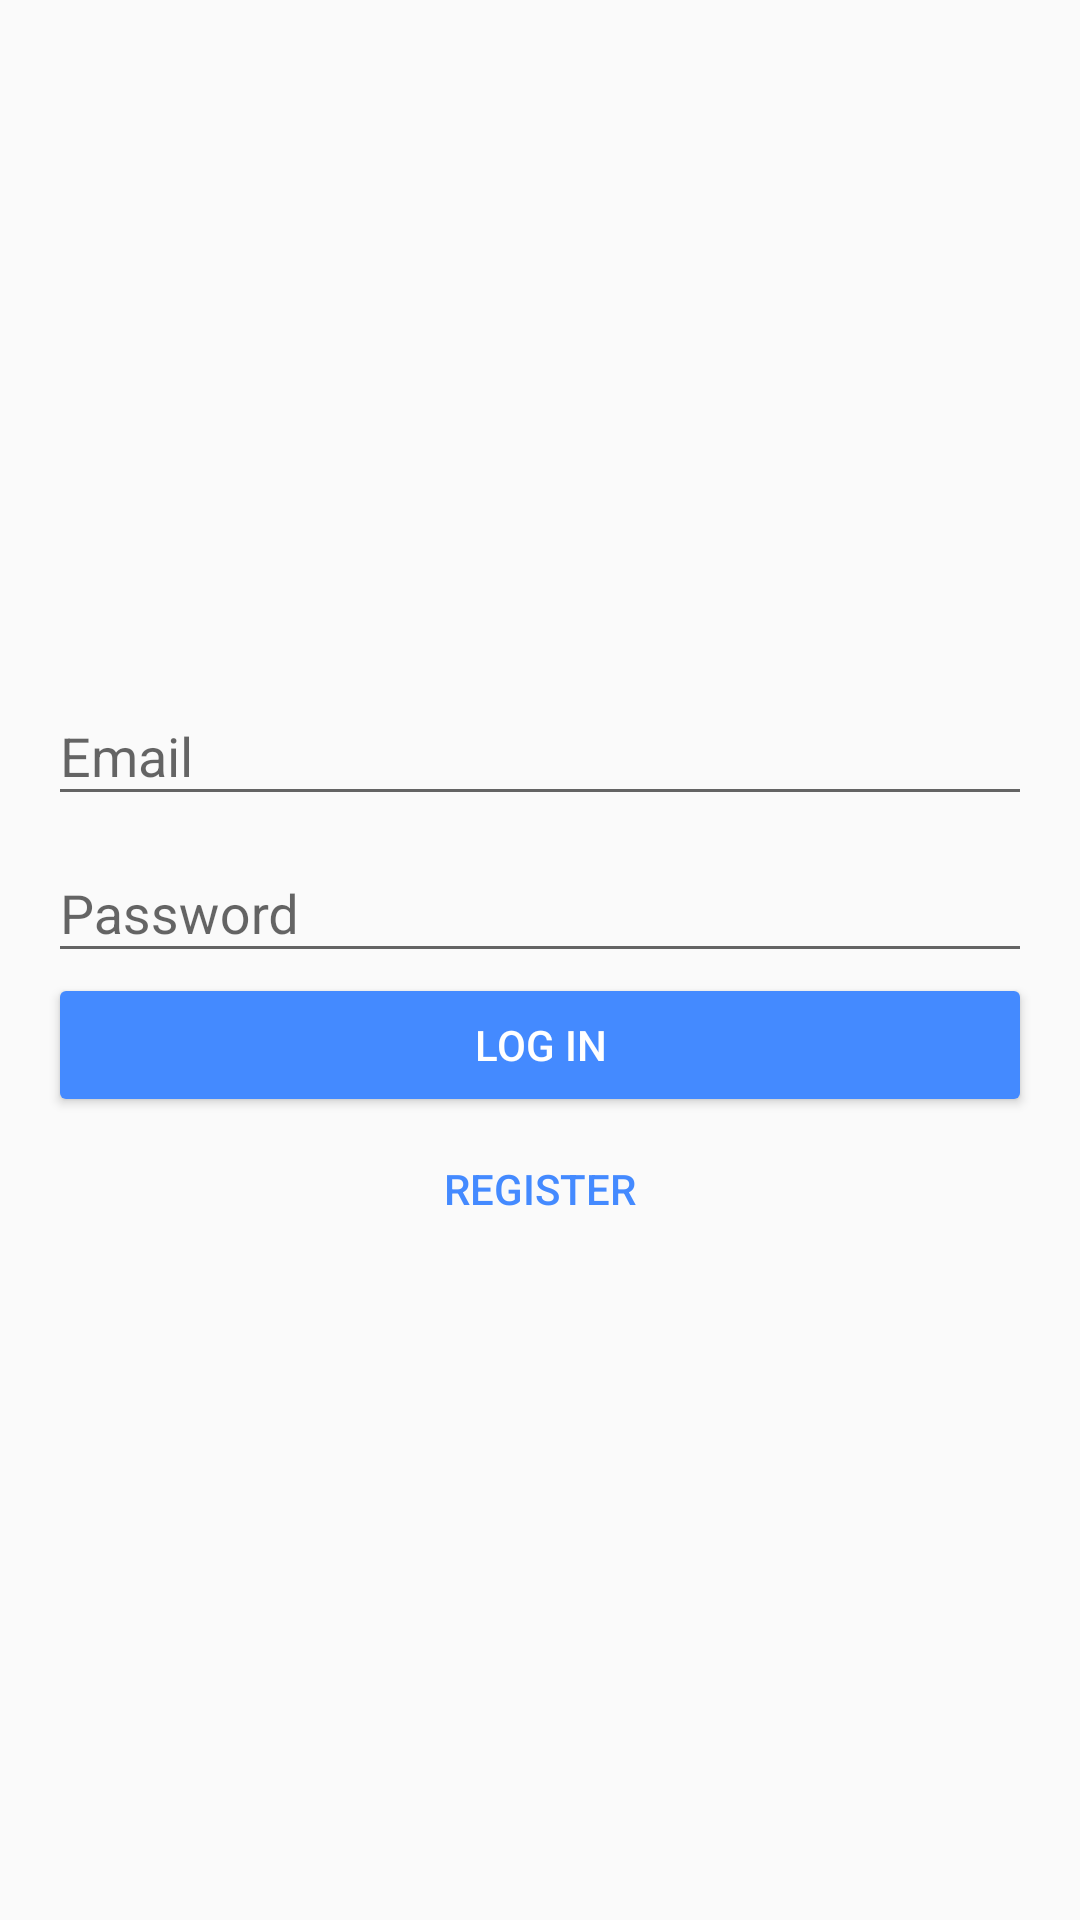

Produce the Android XML layout that renders to this screen, including the resource entries it uses.
<!-- AndroidManifest.xml: application theme AppTheme -->
<!-- res/layout/activity_login.xml -->
<?xml version="1.0" encoding="utf-8"?>
<LinearLayout xmlns:android="http://schemas.android.com/apk/res/android"
    xmlns:tools="http://schemas.android.com/tools"
    android:layout_width="match_parent"
    android:layout_height="match_parent"
    android:gravity="center"
    android:orientation="vertical"
    android:paddingBottom="@dimen/activity_vertical_margin"
    android:paddingLeft="@dimen/activity_horizontal_margin"
    android:paddingRight="@dimen/activity_horizontal_margin"
    android:paddingTop="@dimen/activity_vertical_margin"
    tools:context=".activities.LoginActivity">

    <android.support.design.widget.TextInputLayout
        android:layout_width="match_parent"
        android:layout_height="wrap_content"
        android:hint="@string/email">

        <EditText
            android:id="@+id/email"
            android:layout_width="match_parent"
            android:layout_height="wrap_content"
            android:inputType="textEmailAddress"
            android:maxLines="1"
            android:textColorLink="@color/accent" />
    </android.support.design.widget.TextInputLayout>

    <android.support.design.widget.TextInputLayout
        android:layout_width="match_parent"
        android:layout_height="wrap_content"
        android:hint="@string/password">

        <EditText
            android:id="@+id/password"
            android:layout_width="match_parent"
            android:layout_height="wrap_content"
            android:inputType="textPassword"
            android:maxLines="1"
            android:textColorLink="@color/accent" />
    </android.support.design.widget.TextInputLayout>

    <Button
        android:id="@+id/login"
        style="@style/Widget.AppCompat.Button.Colored"
        android:layout_width="match_parent"
        android:layout_height="wrap_content"
        android:text="@string/log_in" />

    <Button
        android:id="@+id/register"
        style="@style/Widget.AppCompat.Button.Borderless"
        android:layout_width="match_parent"
        android:layout_height="wrap_content"
        android:text="@string/register"
        android:textColor="@color/accent" />

</LinearLayout>
<!-- resources referenced by this layout -->
<resources>
  <color name="accent">#448AFF</color>
  <dimen name="activity_horizontal_margin">16dp</dimen>
  <dimen name="activity_vertical_margin">16dp</dimen>
  <string name="email">Email</string>
  <string name="log_in">Log In</string>
  <string name="password">Password</string>
  <string name="register">Register</string>
  <style name="AppTheme" parent="Theme.AppCompat.Light.DarkActionBar">
          <item name="colorPrimary">@color/primary</item>
          <item name="colorPrimaryDark">@color/primary_dark</item>
          <item name="colorAccent">@color/accent</item>
      </style>
  <color name="primary">#3F51B5</color>
  <color name="primary_dark">#303F9F</color>
</resources>
